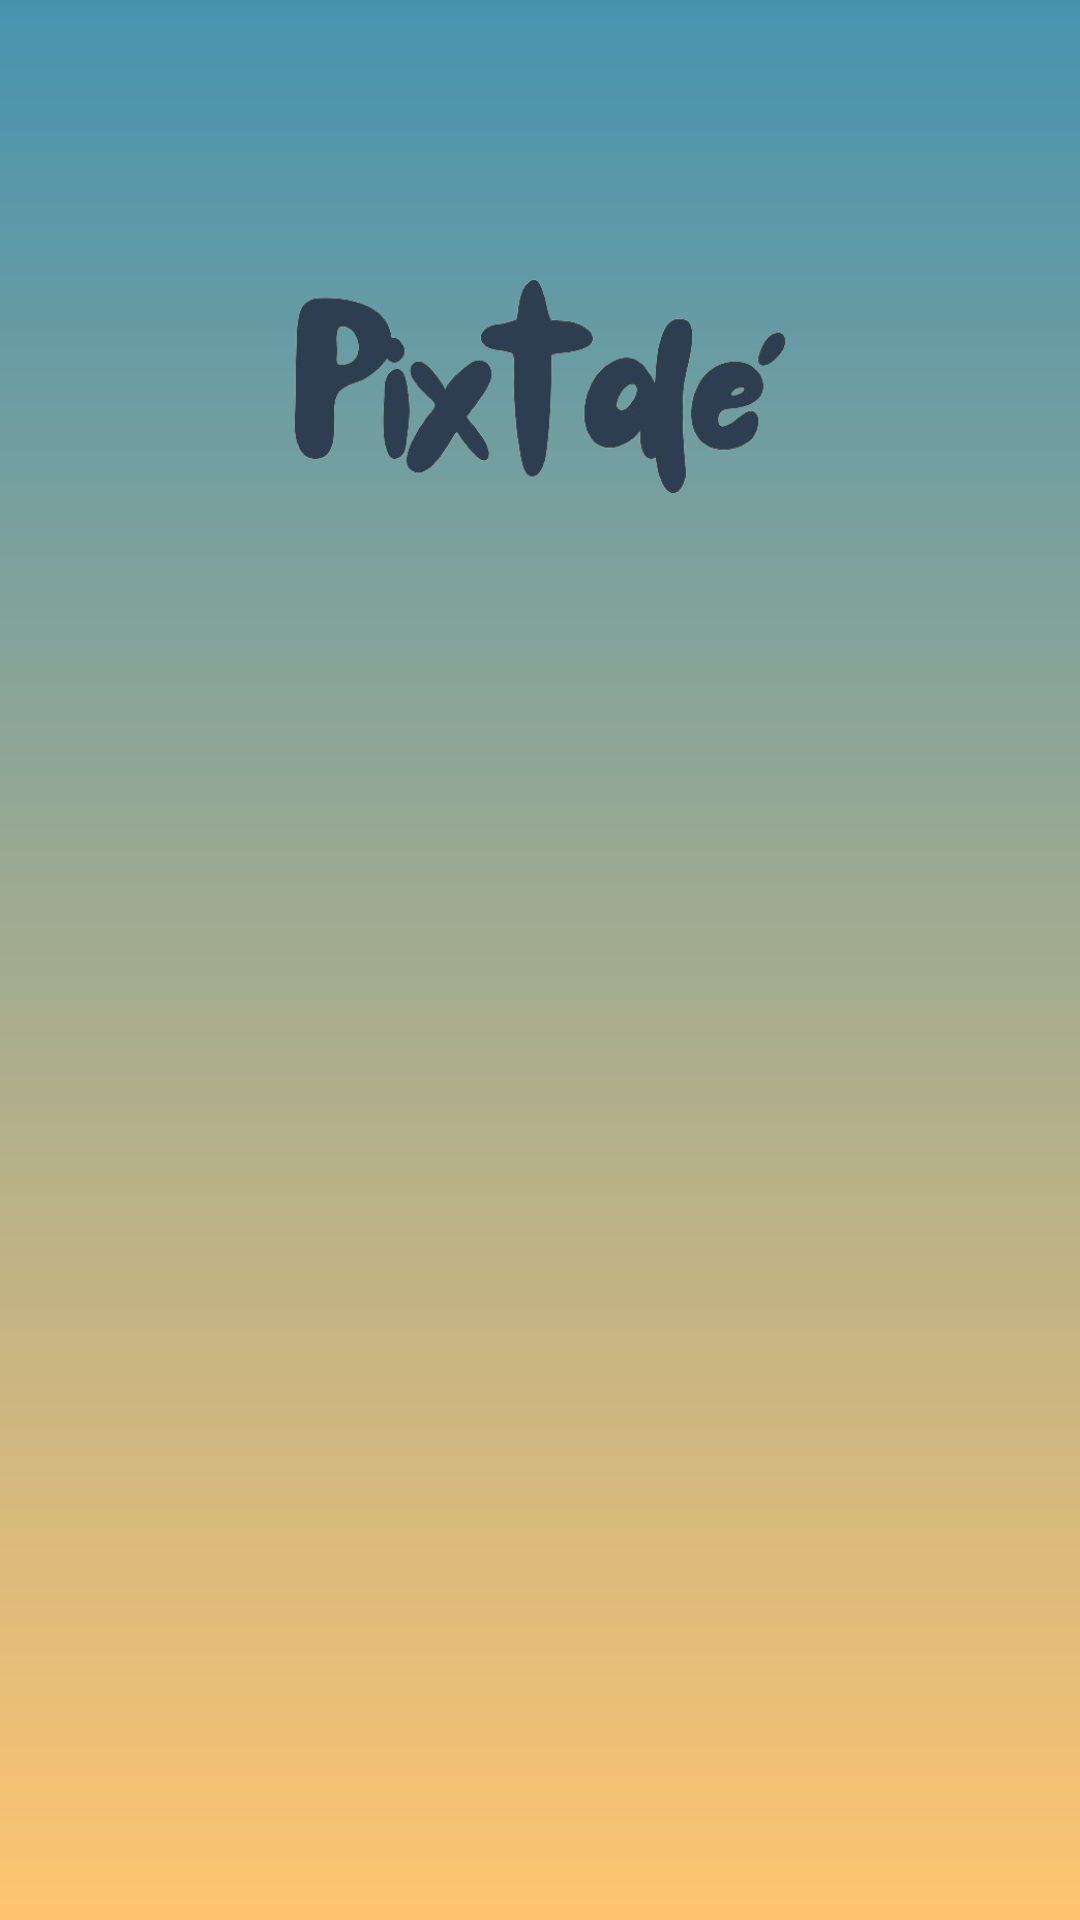

This screen was rendered from an Android layout file. Write that file and the resources it references.
<!-- AndroidManifest.xml: application theme Theme.LoginWithAnimation -->
<!-- res/layout/activity_signup.xml -->
<?xml version="1.0" encoding="utf-8"?>
<androidx.constraintlayout.widget.ConstraintLayout xmlns:android="http://schemas.android.com/apk/res/android"
    xmlns:app="http://schemas.android.com/apk/res-auto"
    xmlns:tools="http://schemas.android.com/tools"
    android:layout_width="match_parent"
    android:layout_height="match_parent"
    tools:context="com.dicoding.picodiploma.pixtale.view.signup.SignupActivity"
    android:background="@drawable/gradient2">

    <ImageView
        android:id="@+id/imageView"
        android:layout_width="0dp"
        android:layout_height="0dp"
        android:layout_marginStart="32dp"
        android:layout_marginEnd="32dp"
        app:layout_constraintBottom_toTopOf="@+id/guidelineHorizontal"
        app:layout_constraintEnd_toEndOf="parent"
        app:layout_constraintHorizontal_bias="0.0"
        app:layout_constraintStart_toStartOf="parent"
        app:layout_constraintTop_toTopOf="@+id/guideline2"
        app:layout_constraintVertical_bias="0.0"
        app:srcCompat="@drawable/logo" />

    <TextView
        android:id="@+id/titleTextView"
        android:layout_width="0dp"
        android:layout_height="wrap_content"
        android:layout_marginStart="32dp"
        android:layout_marginTop="16dp"
        android:layout_marginEnd="32dp"
        android:text="@string/title_signup_page"
        android:textColor="@color/text"
        android:textSize="16sp"
        android:textStyle="bold"
        app:layout_constraintEnd_toEndOf="parent"
        app:layout_constraintHorizontal_bias="0.0"
        app:layout_constraintStart_toStartOf="parent"
        app:layout_constraintTop_toTopOf="@+id/guidelineHorizontal"
        android:alpha="0"
        tools:alpha="100"/>

    <TextView
        android:id="@+id/nameTextView"
        android:layout_width="wrap_content"
        android:layout_height="wrap_content"
        android:layout_marginStart="32dp"
        android:layout_marginTop="8dp"
        android:text="@string/name"
        android:textColor="@color/text"
        app:layout_constraintStart_toStartOf="parent"
        app:layout_constraintTop_toBottomOf="@+id/titleTextView"
        android:alpha="0"
        tools:alpha="100"/>

    <com.google.android.material.textfield.TextInputLayout
        android:id="@+id/nameEditTextLayout"
        style="@style/Widget.MaterialComponents.TextInputLayout.OutlinedBox"
        android:layout_width="0dp"
        android:layout_height="wrap_content"
        android:layout_marginStart="32dp"
        android:layout_marginEnd="32dp"
        app:layout_constraintEnd_toEndOf="parent"
        app:layout_constraintStart_toStartOf="parent"
        app:layout_constraintTop_toBottomOf="@+id/nameTextView"
        app:startIconDrawable="@drawable/ic_baseline_person_24"
        android:alpha="0"
        tools:alpha="100">

        <com.google.android.material.textfield.TextInputEditText
            android:id="@+id/nameEditText"
            android:layout_width="match_parent"
            android:layout_height="wrap_content"
            android:ems="10"
            android:inputType="text"
            android:alpha="0"
            tools:alpha="100"
            android:background="@drawable/rounded_login_ui"/>
    </com.google.android.material.textfield.TextInputLayout>

    <TextView
        android:id="@+id/emailTextView"
        android:layout_width="wrap_content"
        android:layout_height="wrap_content"
        android:layout_marginStart="32dp"
        android:layout_marginTop="16dp"
        android:text="@string/email"
        android:textColor="@color/text"
        app:layout_constraintStart_toStartOf="parent"
        app:layout_constraintTop_toBottomOf="@+id/nameEditTextLayout"
        android:alpha="0"
        tools:alpha="100"/>

    <com.google.android.material.textfield.TextInputLayout
        android:id="@+id/emailEditTextLayout"
        style="@style/Widget.MaterialComponents.TextInputLayout.OutlinedBox"
        android:layout_width="0dp"
        android:layout_height="wrap_content"
        android:layout_marginStart="32dp"
        android:layout_marginEnd="32dp"
        app:layout_constraintEnd_toEndOf="parent"
        app:layout_constraintStart_toStartOf="parent"
        app:layout_constraintTop_toBottomOf="@+id/emailTextView"
        app:startIconDrawable="@drawable/ic_baseline_email_24"
        android:alpha="0"
        tools:alpha="100">

        <com.google.android.material.textfield.TextInputEditText
            android:id="@+id/emailEditText"
            android:layout_width="match_parent"
            android:layout_height="wrap_content"
            android:ems="10"
            android:inputType="textEmailAddress"
            android:alpha="0"
            tools:alpha="100"
            android:background="@drawable/rounded_login_ui"/>
    </com.google.android.material.textfield.TextInputLayout>

    <TextView
        android:id="@+id/passwordTextView"
        android:layout_width="wrap_content"
        android:layout_height="wrap_content"
        android:layout_marginStart="32dp"
        android:layout_marginTop="8dp"
        android:text="@string/password"
        android:textColor="@color/text"
        app:layout_constraintStart_toStartOf="parent"
        app:layout_constraintTop_toBottomOf="@+id/emailEditTextLayout"
        android:alpha="0"
        tools:alpha="100"/>

    <com.google.android.material.textfield.TextInputLayout
        android:id="@+id/passwordEditTextLayout"
        style="@style/Widget.MaterialComponents.TextInputLayout.OutlinedBox"
        android:layout_width="0dp"
        android:layout_height="wrap_content"
        android:layout_marginStart="32dp"
        android:layout_marginEnd="32dp"
        app:endIconMode="password_toggle"
        app:layout_constraintEnd_toEndOf="parent"
        app:layout_constraintStart_toStartOf="parent"
        app:layout_constraintTop_toBottomOf="@+id/passwordTextView"
        app:startIconDrawable="@drawable/ic_baseline_lock_24"
        android:alpha="0"
        tools:alpha="100">

        <com.google.android.material.textfield.TextInputEditText
            android:id="@+id/passwordEditText"
            android:layout_width="match_parent"
            android:layout_height="wrap_content"
            android:ems="10"
            android:inputType="textPassword"
            android:alpha="0"
            tools:alpha="100"
            android:background="@drawable/rounded_login_ui"/>
    </com.google.android.material.textfield.TextInputLayout>

    <Button
        android:id="@+id/signupButton"
        android:layout_width="0dp"
        android:layout_height="64dp"
        android:layout_marginStart="32dp"
        android:layout_marginTop="32dp"
        android:layout_marginEnd="32dp"
        android:backgroundTint="@color/navy"
        android:text="@string/signup"
        app:layout_constraintEnd_toEndOf="parent"
        app:layout_constraintStart_toStartOf="parent"
        app:layout_constraintTop_toBottomOf="@+id/passwordEditTextLayout"
        android:alpha="0"
        tools:alpha="100"/>

    <androidx.constraintlayout.widget.Guideline
        android:id="@+id/guidelineHorizontal"
        android:layout_width="wrap_content"
        android:layout_height="64dp"
        android:orientation="horizontal"
        app:layout_constraintEnd_toEndOf="parent"
        app:layout_constraintGuide_percent="0.30191082"
        app:layout_constraintStart_toStartOf="parent" />

    <androidx.constraintlayout.widget.Guideline
        android:id="@+id/guideline2"
        android:layout_width="wrap_content"
        android:layout_height="64dp"
        android:orientation="horizontal"
        app:layout_constraintGuide_percent="0.1" />

    <ProgressBar
        android:id="@+id/progressBar"
        style="?android:attr/progressBarStyle"
        android:layout_width="wrap_content"
        android:layout_height="wrap_content"
        android:visibility="gone"
        app:layout_constraintBottom_toBottomOf="parent"
        app:layout_constraintEnd_toEndOf="parent"
        app:layout_constraintStart_toStartOf="parent"
        app:layout_constraintTop_toTopOf="parent"
        app:layout_constraintHorizontal_bias="0.5"
        app:layout_constraintVertical_bias="0.5"
        tools:visibility="visible" />
</androidx.constraintlayout.widget.ConstraintLayout>
<!-- resources referenced by this layout -->
<resources>
  <color name="navy">#2D3D4F</color>
  <color name="text">#FEFBF6</color>
  <!-- drawable gradient2 (drawable) -->
  <?xml version="1.0" encoding="utf-8"?>
  <shape xmlns:android="http://schemas.android.com/apk/res/android">
      <gradient
          android:startColor="#FFC470"
          android:endColor="#4793AF"
          android:angle="90"/>
      <stroke android:width="0dp" android:color="@color/white"/>
  </shape>
  <!-- drawable ic_baseline_email_24 (drawable) -->
  <vector xmlns:android="http://schemas.android.com/apk/res/android"
      android:width="24dp"
      android:height="24dp"
      android:viewportWidth="24"
      android:viewportHeight="24"
      android:tint="@color/text">
    <path
        android:fillColor="@color/white"
        android:pathData="M20,4L4,4c-1.1,0 -1.99,0.9 -1.99,2L2,18c0,1.1 0.9,2 2,2h16c1.1,0 2,-0.9 2,-2L22,6c0,-1.1 -0.9,-2 -2,-2zM20,8l-8,5 -8,-5L4,6l8,5 8,-5v2z"/>
  </vector>
  <!-- drawable ic_baseline_lock_24 (drawable) -->
  <vector xmlns:android="http://schemas.android.com/apk/res/android"
      android:width="24dp"
      android:height="24dp"
      android:viewportWidth="24"
      android:viewportHeight="24"
      android:tint="@color/text">
    <path
        android:fillColor="@color/white"
        android:pathData="M18,8h-1L17,6c0,-2.76 -2.24,-5 -5,-5S7,3.24 7,6v2L6,8c-1.1,0 -2,0.9 -2,2v10c0,1.1 0.9,2 2,2h12c1.1,0 2,-0.9 2,-2L20,10c0,-1.1 -0.9,-2 -2,-2zM12,17c-1.1,0 -2,-0.9 -2,-2s0.9,-2 2,-2 2,0.9 2,2 -0.9,2 -2,2zM15.1,8L8.9,8L8.9,6c0,-1.71 1.39,-3.1 3.1,-3.1 1.71,0 3.1,1.39 3.1,3.1v2z"/>
  </vector>
  <!-- drawable ic_baseline_person_24 (drawable) -->
  <vector xmlns:android="http://schemas.android.com/apk/res/android"
      android:width="24dp"
      android:height="24dp"
      android:viewportWidth="24"
      android:viewportHeight="24"
      android:tint="@color/text">
    <path
        android:fillColor="@color/white"
        android:pathData="M12,12c2.21,0 4,-1.79 4,-4s-1.79,-4 -4,-4 -4,1.79 -4,4 1.79,4 4,4zM12,14c-2.67,0 -8,1.34 -8,4v2h16v-2c0,-2.66 -5.33,-4 -8,-4z"/>
  </vector>
  <!-- drawable logo: png bitmap (drawable, 67148 bytes) -->
  <!-- drawable rounded_login_ui (drawable) -->
  <?xml version="1.0" encoding="utf-8"?>
  <shape xmlns:android="http://schemas.android.com/apk/res/android"
      android:shape="rectangle">
      <corners android:radius="20dp" /> 
      <stroke
          android:width="1dp"
          android:color="#FEFBF6" /> 
  </shape>
  <string name="email">Email</string>
  <string name="name">Nama</string>
  <string name="password">Password</string>
  <string name="signup">SignUp Now</string>
  <string name="title_signup_page">Signup for more story</string>
  <style name="Theme.LoginWithAnimation" parent="Base.Theme.LoginWithAnimation" />
  <color name="white">#FFFFFFFF</color>
  <style name="Base.Theme.LoginWithAnimation" parent="Theme.Material3.DayNight.NoActionBar">
          
          <item name="colorPrimary">#4793AF</item>
      </style>
</resources>
